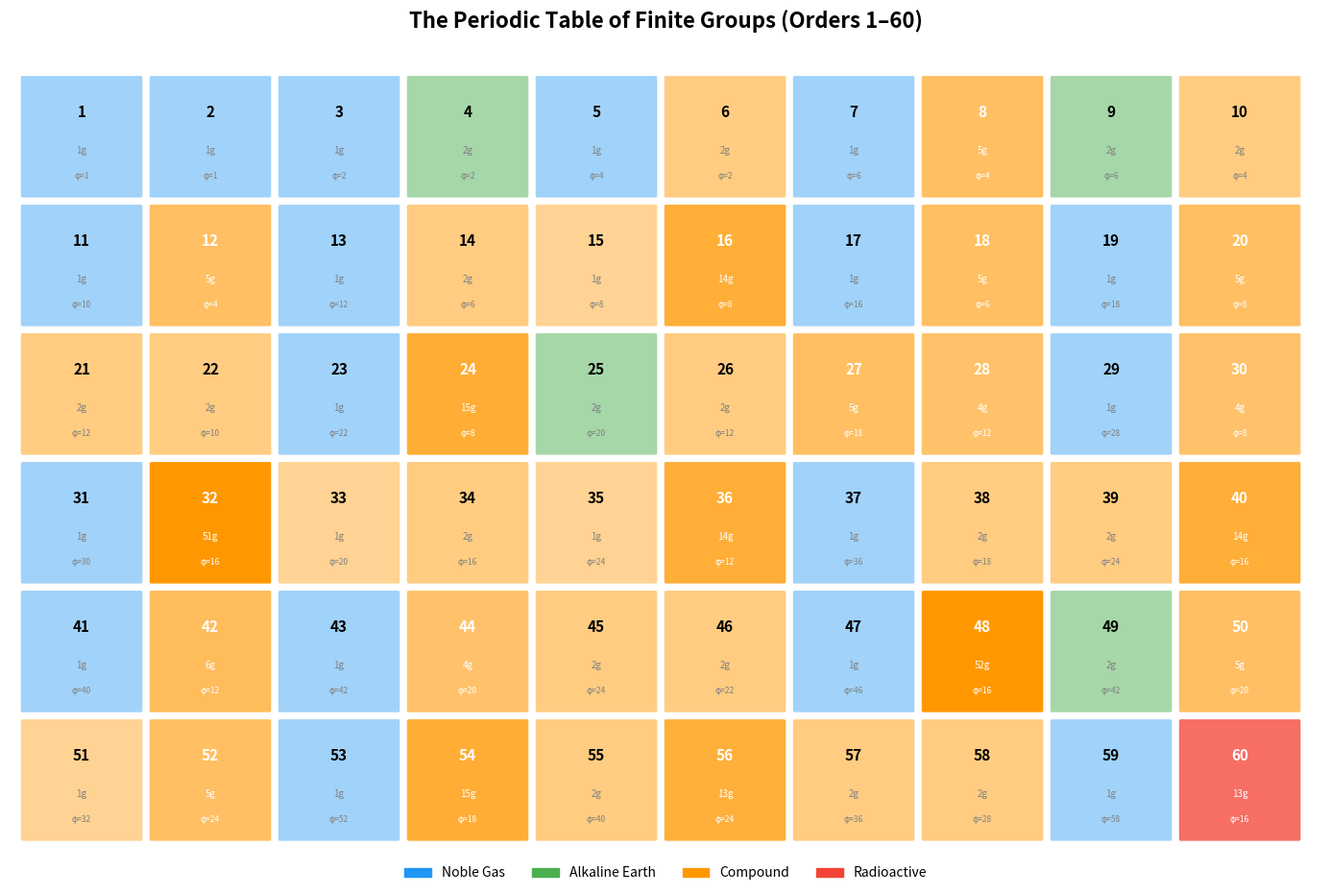

This figure's Python source:
#!/usr/bin/env python3
"""
Visualization 1: The Periodic Table of Finite Groups

Displays a heatmap-style periodic table where each cell represents a group order,
colored by chemical series (Noble Gas, Alkaline Earth, Compound, Radioactive).
The intensity encodes the number of groups of that order.
"""

import numpy as np
import matplotlib.pyplot as plt
import matplotlib.patches as mpatches
from math import gcd, log2


def prime_factorization(n):
    if n <= 1:
        return {}
    factors = {}
    d = 2
    while d * d <= n:
        while n % d == 0:
            factors[d] = factors.get(d, 0) + 1
            n //= d
        d += 1
    if n > 1:
        factors[n] = factors.get(n, 0) + 1
    return factors


def is_prime(n):
    if n < 2: return False
    if n < 4: return True
    if n % 2 == 0 or n % 3 == 0: return False
    i = 5
    while i * i <= n:
        if n % i == 0 or n % (i + 2) == 0: return False
        i += 6
    return True


def classify(n):
    """0=Noble Gas, 1=Alkaline Earth, 2=Compound, 3=Radioactive"""
    if n <= 1 or is_prime(n):
        return 0
    factors = prime_factorization(n)
    if len(factors) == 1:
        _, a = list(factors.items())[0]
        return 1 if a == 2 else 2
    if n % 60 == 0 and n >= 60:
        return 3
    if len(factors) == 2:
        return 2
    return 2


def euler_totient(n):
    if n <= 0: return 0
    result = n
    temp = n
    d = 2
    while d * d <= temp:
        if temp % d == 0:
            while temp % d == 0: temp //= d
            result -= result // d
        d += 1
    if temp > 1:
        result -= result // temp
    return result


# Known group counts
group_counts = {
    1:1, 2:1, 3:1, 4:2, 5:1, 6:2, 7:1, 8:5, 9:2, 10:2,
    11:1, 12:5, 13:1, 14:2, 15:1, 16:14, 17:1, 18:5, 19:1, 20:5,
    21:2, 22:2, 23:1, 24:15, 25:2, 26:2, 27:5, 28:4, 29:1, 30:4,
    31:1, 32:51, 33:1, 34:2, 35:1, 36:14, 37:1, 38:2, 39:2, 40:14,
    41:1, 42:6, 43:1, 44:4, 45:2, 46:2, 47:1, 48:52, 49:2, 50:5,
    51:1, 52:5, 53:1, 54:15, 55:2, 56:13, 57:2, 58:2, 59:1, 60:13,
}

# Build grid: 6 rows x 10 columns for orders 1-60
rows, cols = 6, 10
fig, ax = plt.subplots(figsize=(14, 9))

colors = ['#2196F3', '#4CAF50', '#FF9800', '#F44336']  # Blue, Green, Orange, Red
labels = ['Noble Gas', 'Alkaline Earth', 'Compound', 'Radioactive']

for n in range(1, 61):
    r = (n - 1) // cols
    c = (n - 1) % cols
    series = classify(n)
    count = group_counts.get(n, 1)

    # Intensity based on log of group count
    intensity = min(1.0, 0.3 + 0.7 * log2(count + 1) / log2(52))

    from matplotlib.colors import to_rgba
    base_color = to_rgba(colors[series])
    cell_color = (*base_color[:3], intensity)

    rect = mpatches.FancyBboxPatch((c, rows - 1 - r), 0.92, 0.92,
                                     boxstyle="round,pad=0.02",
                                     facecolor=cell_color,
                                     edgecolor='white', linewidth=1.5)
    ax.add_patch(rect)

    # Order number
    ax.text(c + 0.46, rows - 1 - r + 0.65, str(n),
            ha='center', va='center', fontsize=11, fontweight='bold',
            color='white' if intensity > 0.5 else 'black')

    # Group count
    ax.text(c + 0.46, rows - 1 - r + 0.35, f'{count}g',
            ha='center', va='center', fontsize=7,
            color='white' if intensity > 0.5 else 'gray')

    # φ(n)
    ax.text(c + 0.46, rows - 1 - r + 0.15, f'φ={euler_totient(n)}',
            ha='center', va='center', fontsize=6,
            color='white' if intensity > 0.5 else 'gray')

ax.set_xlim(-0.1, cols + 0.1)
ax.set_ylim(-0.1, rows + 0.1)
ax.set_aspect('equal')
ax.axis('off')
ax.set_title('The Periodic Table of Finite Groups (Orders 1–60)',
             fontsize=16, fontweight='bold', pad=20)

# Legend
legend_patches = [mpatches.Patch(color=colors[i], label=labels[i]) for i in range(4)]
ax.legend(handles=legend_patches, loc='lower center', ncol=4,
          fontsize=10, frameon=False, bbox_to_anchor=(0.5, -0.05))

plt.tight_layout()
plt.savefig('periodic_table.png', dpi=150, bbox_inches='tight')
print("Saved periodic_table.png")
